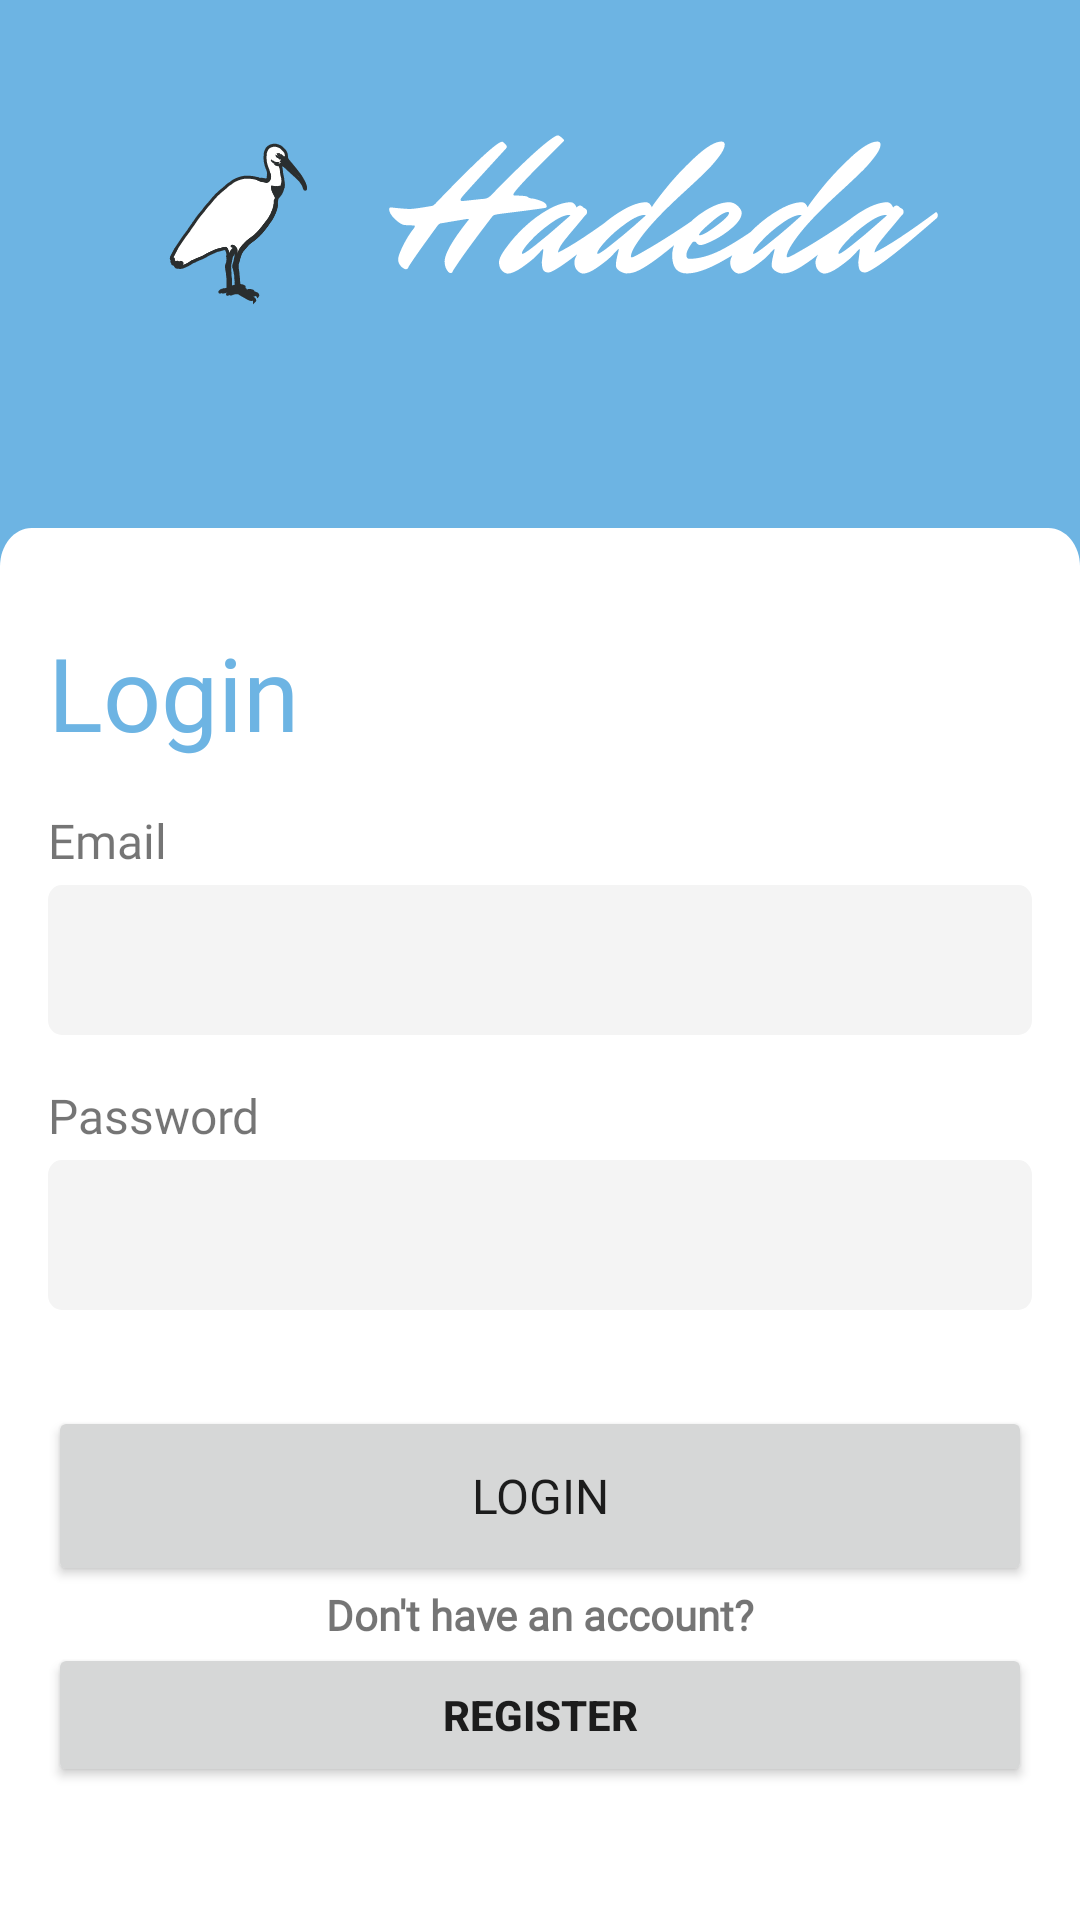

Produce the Android XML layout that renders to this screen, including the resource entries it uses.
<!-- AndroidManifest.xml: activity theme Theme.Hadeda.NoActionBar -->
<!-- res/layout/activity_signin.xml -->
<?xml version="1.0" encoding="utf-8"?>
<androidx.constraintlayout.widget.ConstraintLayout xmlns:android="http://schemas.android.com/apk/res/android"
    xmlns:app="http://schemas.android.com/apk/res-auto"
    xmlns:tools="http://schemas.android.com/tools"
    android:layout_width="match_parent"
    android:layout_height="match_parent"
    android:background="?attr/colorPrimary"
    tools:context=".ui.Signin.SigninActivity">

    <RelativeLayout
        android:id="@+id/relativeLayout"
        android:layout_width="0dp"
        android:layout_height="wrap_content"
        android:layout_marginStart="16dp"
        android:layout_marginEnd="16dp"
        android:orientation="horizontal"
        app:layout_constraintEnd_toEndOf="parent"
        app:layout_constraintStart_toStartOf="parent"
        app:layout_constraintTop_toTopOf="parent">

        <ImageView
            android:layout_width="wrap_content"
            android:layout_height="wrap_content"
            android:src="@drawable/logo_full"
            android:layout_marginTop="32dp"
            android:layout_centerHorizontal="true" />
    </RelativeLayout>

    <LinearLayout
        android:layout_width="0dp"
        android:layout_height="0dp"
        android:layout_marginTop="64dp"
        android:background="@drawable/white_rect_top_border_radius"
        android:backgroundTint="?attr/colorOnBackground"
        android:orientation="vertical"
        android:paddingStart="16dp"
        android:paddingTop="32dp"
        android:paddingEnd="16dp"
        android:paddingBottom="32dp"
        app:layout_constraintBottom_toBottomOf="parent"
        app:layout_constraintEnd_toEndOf="parent"
        app:layout_constraintStart_toStartOf="parent"
        app:layout_constraintTop_toBottomOf="@+id/relativeLayout">

        <TextView
            android:layout_width="wrap_content"
            android:layout_height="wrap_content"
            android:fontFamily="@font/intersemibold"
            android:text="Login"
            android:textColor="?attr/colorPrimary"
            android:textSize="34sp"
            tools:text="Login" />

        <TextView
            android:id="@+id/textView"
            android:layout_width="match_parent"
            android:layout_height="wrap_content"
            android:layout_marginTop="16dp"
            android:fontFamily="@font/interregular"
            android:text="Email"
            android:textSize="16sp"
            tools:text="Email/Username" />

        <EditText
            android:id="@+id/email_et"
            android:layout_width="match_parent"
            android:layout_height="wrap_content"
            android:layout_marginTop="4dp"
            android:background="@drawable/white_rect_all_border_radius" />

        <TextView
            android:layout_width="wrap_content"
            android:layout_height="wrap_content"
            android:layout_marginTop="16dp"
            android:fontFamily="@font/interregular"
            android:text="Password"
            android:textSize="16sp"
            tools:text="Password" />

        <EditText
            android:id="@+id/password_et"
            android:layout_width="match_parent"
            android:layout_height="wrap_content"
            android:layout_marginTop="4dp"
            android:background="@drawable/white_rect_all_border_radius" />

        <Button
            android:id="@+id/login_btn"
            android:layout_width="match_parent"
            android:layout_height="60dp"
            android:layout_marginTop="32dp"
            android:fontFamily="@font/intersemibold"
            android:text="Login"
            android:textSize="16sp"
            tools:text="Login" />

        <TextView
            android:id="@+id/textView2"
            android:layout_width="match_parent"
            android:layout_height="wrap_content"
            android:fontFamily="@font/interregular"
            android:text="Don't have an account?"
            android:textAlignment="center"
            android:textStyle="bold" />

        <Button
            android:id="@+id/reg_btn"
            android:layout_width="match_parent"
            android:layout_height="wrap_content"
            android:text="Register"
            android:textAlignment="center"
            android:textStyle="bold"/>
    </LinearLayout>
</androidx.constraintlayout.widget.ConstraintLayout>
<!-- resources referenced by this layout -->
<resources>
  <!-- drawable logo_full: vector/xml drawable (drawable, 93951 chars, omitted) -->
  <!-- drawable white_rect_all_border_radius (drawable) -->
  <vector xmlns:android="http://schemas.android.com/apk/res/android"
      android:width="360dp"
      android:height="50dp"
      android:viewportWidth="360"
      android:viewportHeight="50">
    <path
        android:pathData="M5,0L355,0A5,5 0,0 1,360 5L360,45A5,5 0,0 1,355 50L5,50A5,5 0,0 1,0 45L0,5A5,5 0,0 1,5 0z"
        android:fillColor="?attr/colorPrimaryContainer"/>
  </vector>
  <!-- drawable white_rect_top_border_radius (drawable) -->
  <vector xmlns:android="http://schemas.android.com/apk/res/android"
      android:width="410dp"
      android:height="433dp"
      android:viewportWidth="410"
      android:viewportHeight="433">
    <path
        android:pathData="M0,12C0,5.37 5.37,0 12,0H398C404.63,0 410,5.37 410,12V433H0V12Z"
        android:fillColor="?attr/colorPrimaryContainer"/>
  </vector>
  <style name="Theme.Hadeda.NoActionBar" parent="Theme.AppCompat.DayNight.NoActionBar">
  
          
          <item name="colorPrimary">@color/argentinian_blue</item>
          <item name="colorPrimaryVariant">@color/steel_blue</item>
          <item name="colorOnPrimary">@color/white_smoke</item>
          <item name="colorOnBackground">@color/white</item>
          <item name="colorPrimaryContainer">@color/white_smoke</item>
          <item name="colorOnPrimaryContainer">@color/steel_blue</item>
  
          
          <item name="android:statusBarColor">@color/argentinian_blue</item>
  
      </style>
  <color name="argentinian_blue">#6DB4E3</color>
  <color name="steel_blue">#2F81B7</color>
  <color name="white_smoke">#F4F4F4</color>
  <color name="white">#FFFFFF</color>
</resources>
